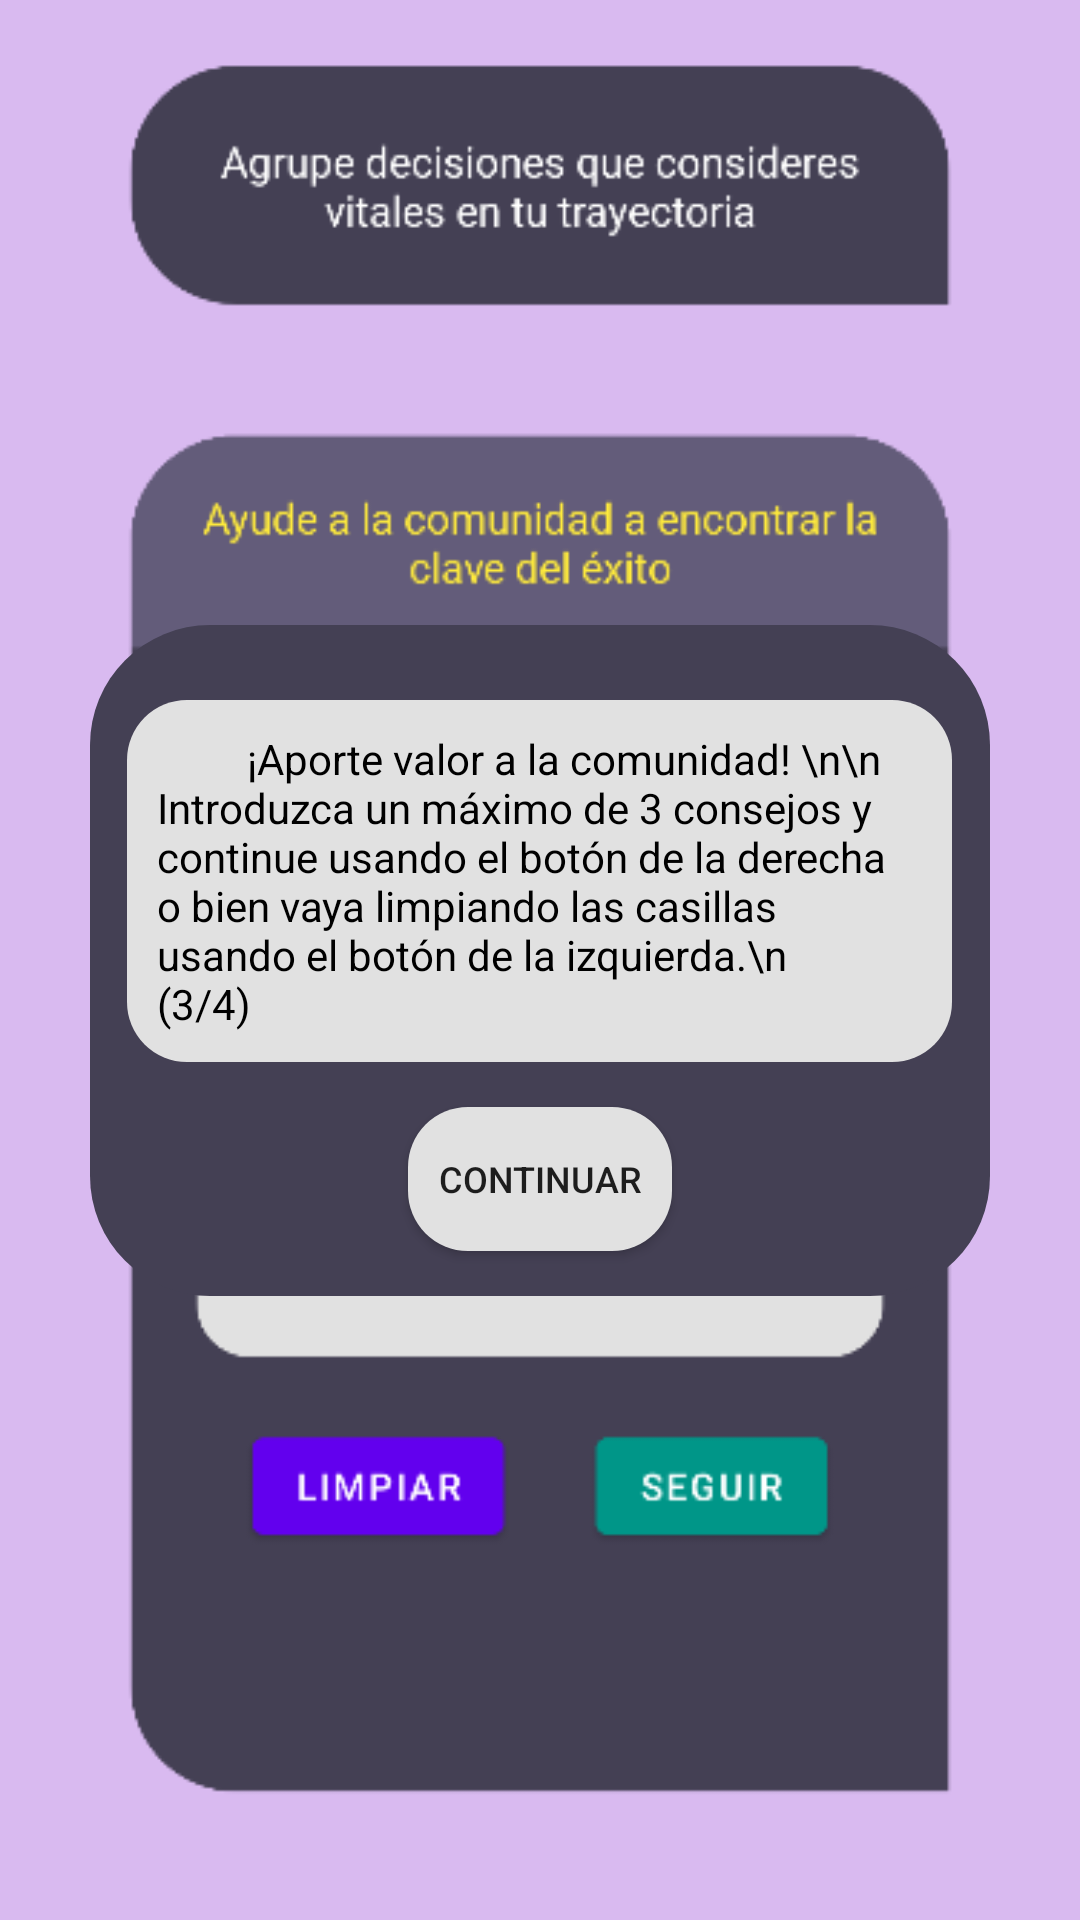

Write the Android layout XML for this screen, with the resource values it uses.
<!-- AndroidManifest.xml: application theme Theme.CareerAdviser -->
<!-- res/layout/activity_product_tour_third.xml -->
<?xml version="1.0" encoding="utf-8"?>
<androidx.constraintlayout.widget.ConstraintLayout xmlns:android="http://schemas.android.com/apk/res/android"
    xmlns:app="http://schemas.android.com/apk/res-auto"
    xmlns:tools="http://schemas.android.com/tools"
    android:layout_width="match_parent"
    android:layout_height="match_parent"
    android:background="@drawable/producttour_3"
    tools:context=".ProductTour.ProductTourThirdActivity">

    <LinearLayout
        android:layout_width="300dp"
        android:layout_height="wrap_content"
        android:orientation="vertical"
        app:layout_constraintBottom_toBottomOf="parent"
        app:layout_constraintEnd_toEndOf="parent"
        app:layout_constraintStart_toStartOf="parent"
        app:layout_constraintTop_toTopOf="parent"
        android:background="@drawable/product_tour_bg"
        android:gravity="center">

        <TextView
            android:layout_marginTop="25dp"
            android:id="@+id/textView4"
            android:layout_width="wrap_content"
            android:layout_height="wrap_content"
            android:background="@drawable/input_base"
            android:maxWidth="275dp"
            android:padding="10dp"
            android:text="         ¡Aporte valor a la comunidad! \n\n Introduzca un máximo de 3 consejos y continue usando el botón de la derecha o bien vaya limpiando las casillas usando el botón de la izquierda.\n                                                           (3/4)"
            android:textColor="@color/black"
            app:layout_constraintBottom_toBottomOf="parent"
            app:layout_constraintEnd_toEndOf="parent"
            app:layout_constraintStart_toStartOf="parent"
            app:layout_constraintTop_toTopOf="parent" />

        <Button
            android:id="@+id/product_tour_3_btn"
            android:layout_width="wrap_content"
            android:layout_height="wrap_content"
            android:text="Continuar"
            android:textSize="12dp"
            android:layout_marginVertical="15dp"
            android:background="@drawable/input_base"/>
    </LinearLayout>

</androidx.constraintlayout.widget.ConstraintLayout>
<!-- resources referenced by this layout -->
<resources>
  <color name="black">#FF000000</color>
  <!-- drawable input_base (drawable) -->
  <?xml version="1.0" encoding="utf-8"?>
  <shape
      xmlns:android="http://schemas.android.com/apk/res/android">
      <solid
          android:color="#E1E1E1"/>
      <corners
          android:topLeftRadius="20dp"
          android:bottomLeftRadius="20dp"
          android:topRightRadius="20dp"
          android:bottomRightRadius="20dp"/>
  </shape>
  <!-- drawable product_tour_bg (drawable) -->
  <?xml version="1.0" encoding="utf-8"?>
  <shape
      xmlns:android="http://schemas.android.com/apk/res/android">
      <solid
          android:color="@color/purple_700"/>
      <corners
          android:topLeftRadius="40dp"
          android:topRightRadius="40dp"
          android:bottomRightRadius="40dp"
          android:bottomLeftRadius="40dp"/>
  </shape>
  <!-- drawable producttour_3: png bitmap (drawable, 22680 bytes) -->
  <style name="Theme.CareerAdviser" parent="Theme.MaterialComponents.DayNight.DarkActionBar">
          
          <item name="colorPrimary">@color/purple_500</item>
          <item name="colorPrimaryVariant">@color/purple_700</item>
          <item name="colorOnPrimary">@color/white</item>
          
          <item name="colorSecondary">@color/teal_200</item>
          <item name="colorSecondaryVariant">@color/teal_700</item>
          <item name="colorOnSecondary">@color/black</item>
          
          <item name="android:statusBarColor" tools:targetApi="l">?attr/colorPrimaryVariant</item>
          
      </style>
  <color name="purple_700">#444054</color>
  <color name="purple_500">#FF6200EE</color>
  <color name="white">#FFFFFFFF</color>
  <color name="teal_200">#FF03DAC5</color>
  <color name="teal_700">#FF018786</color>
</resources>
